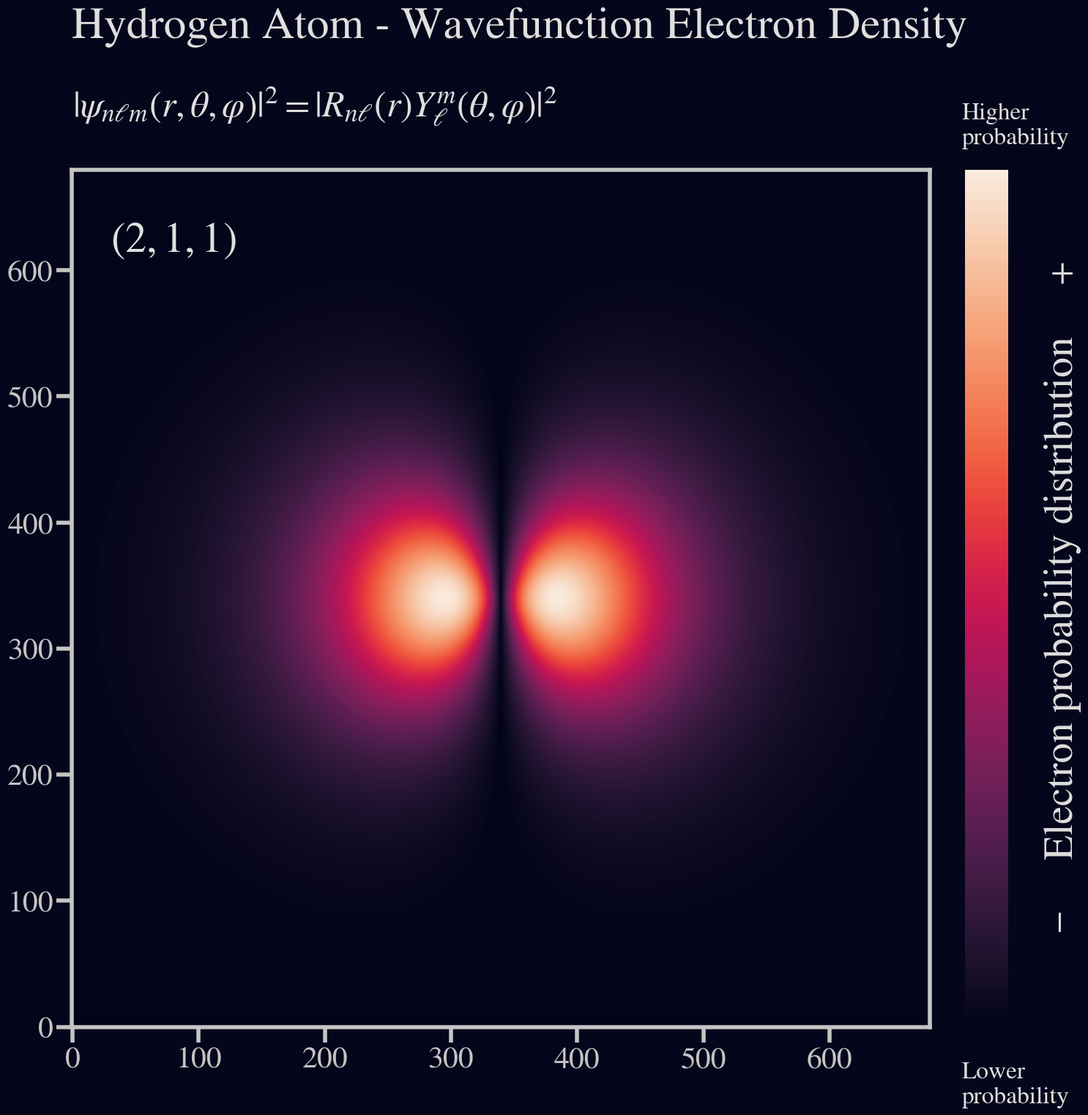
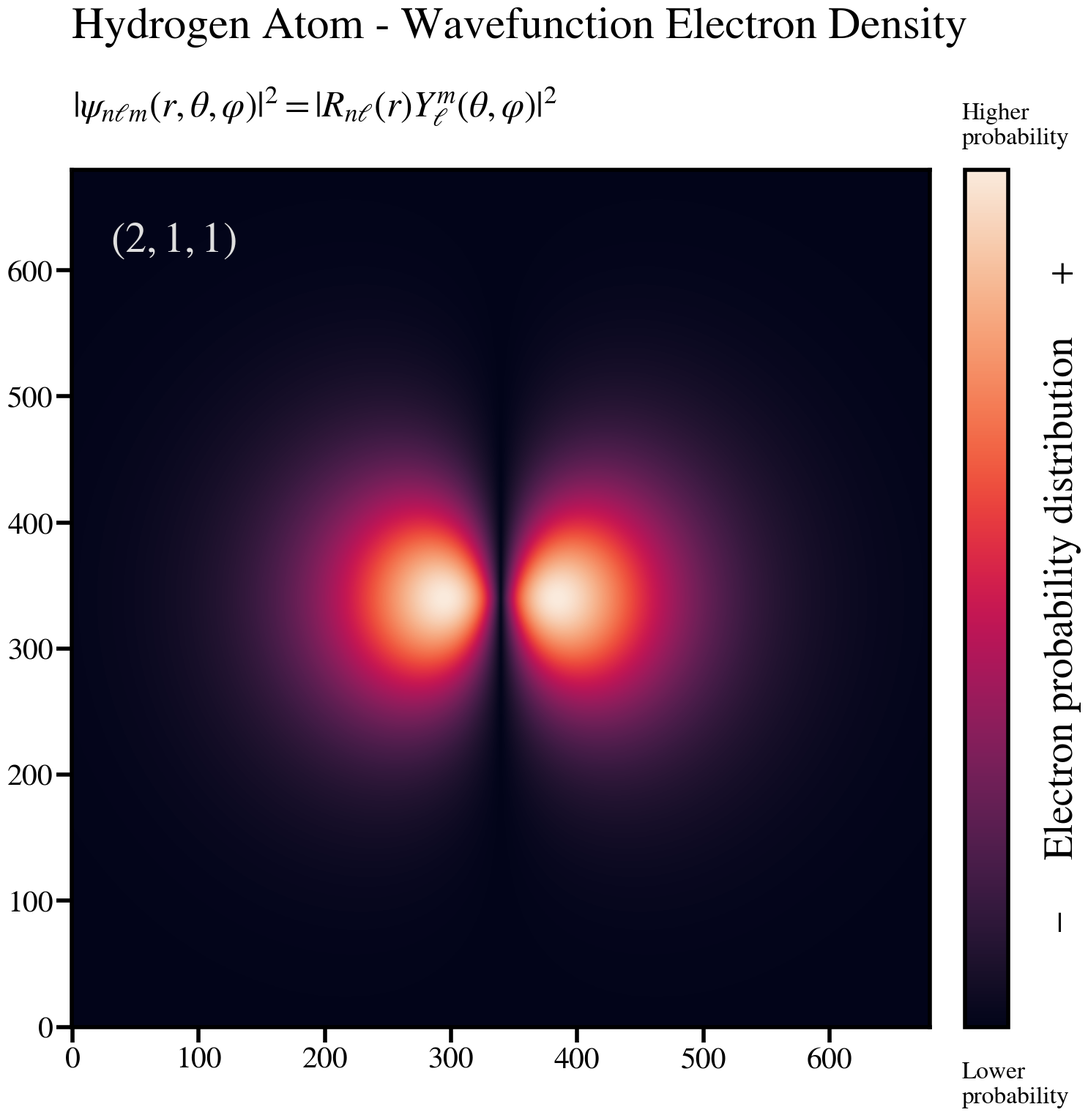
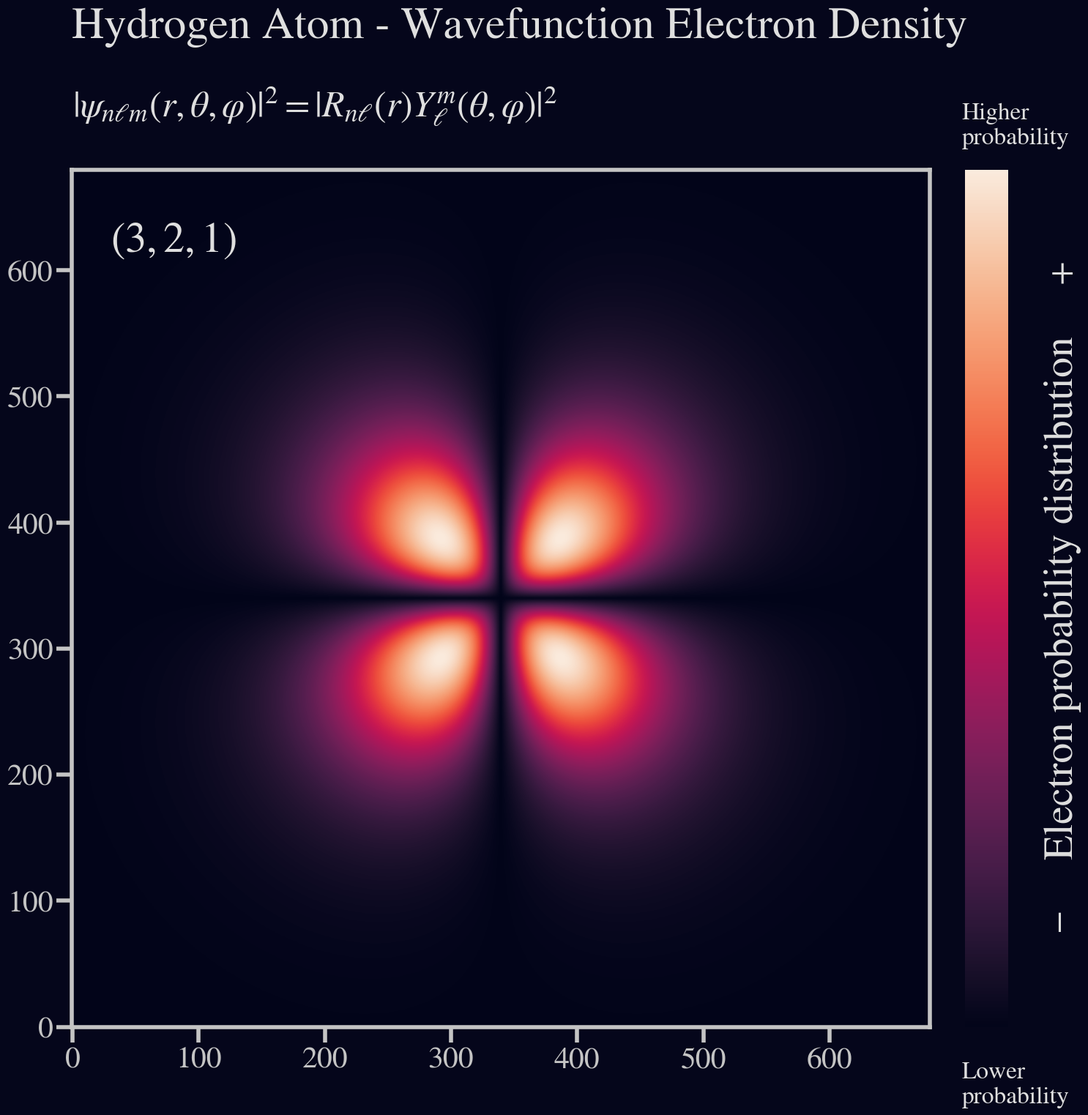
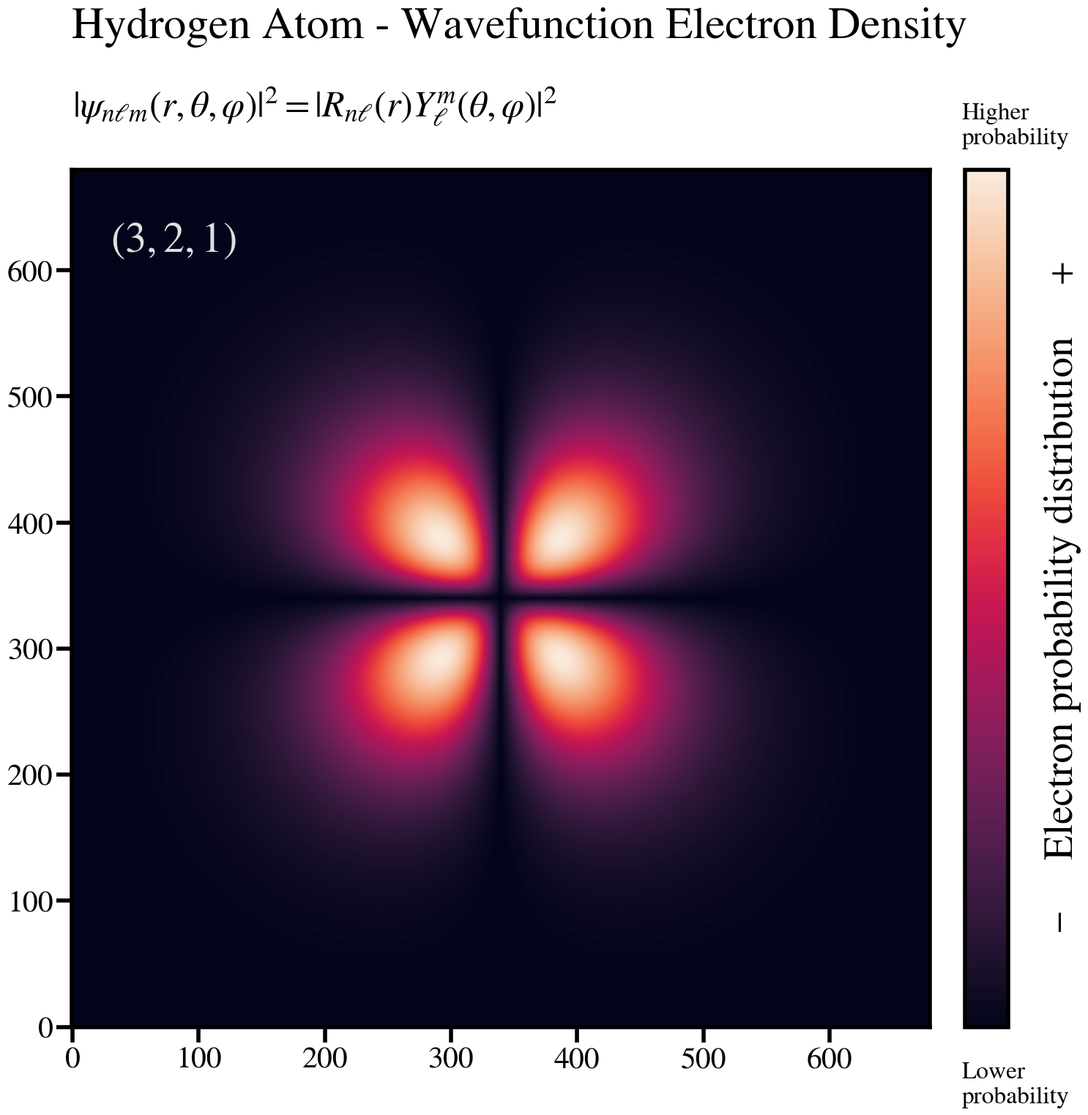
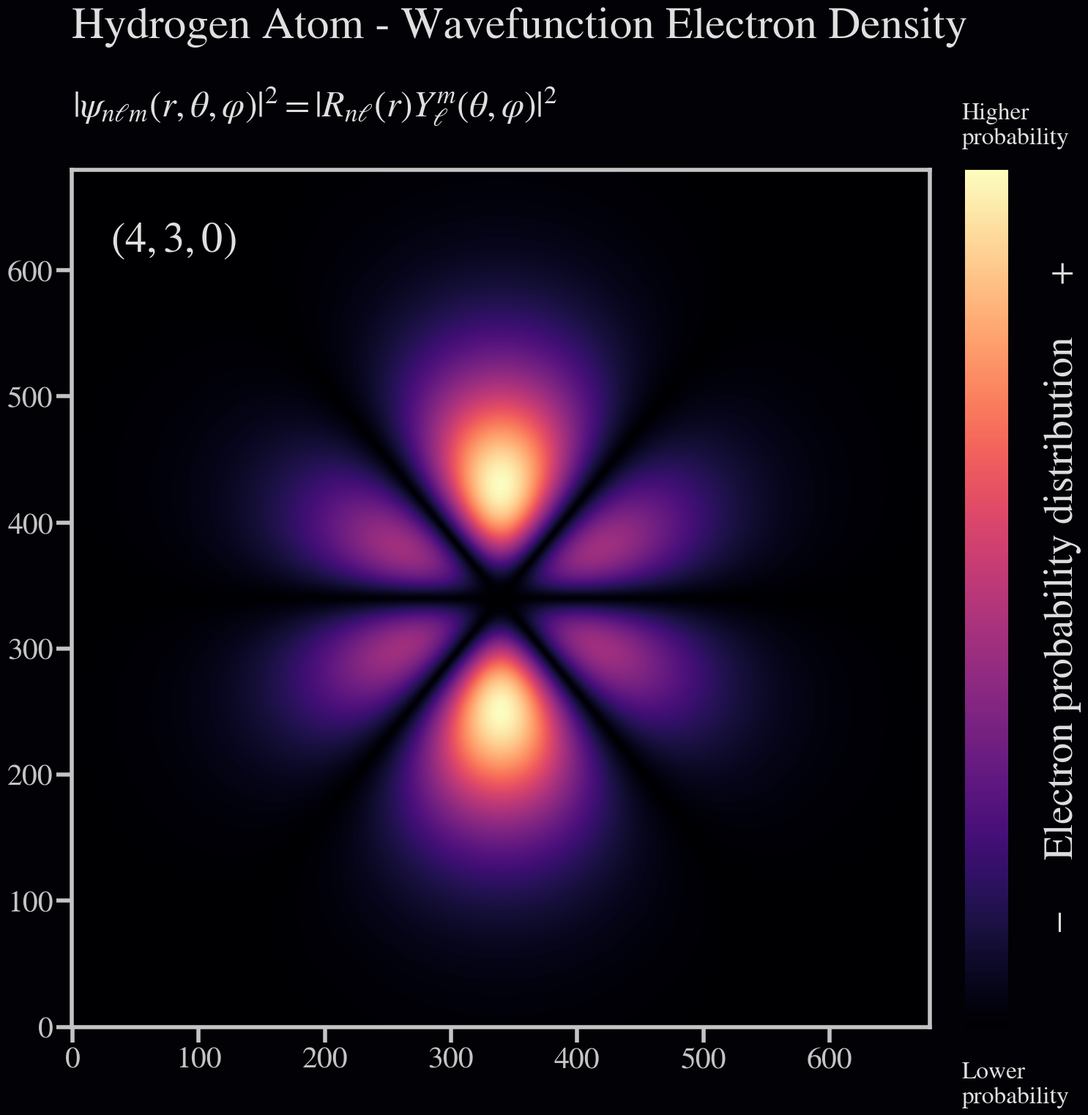
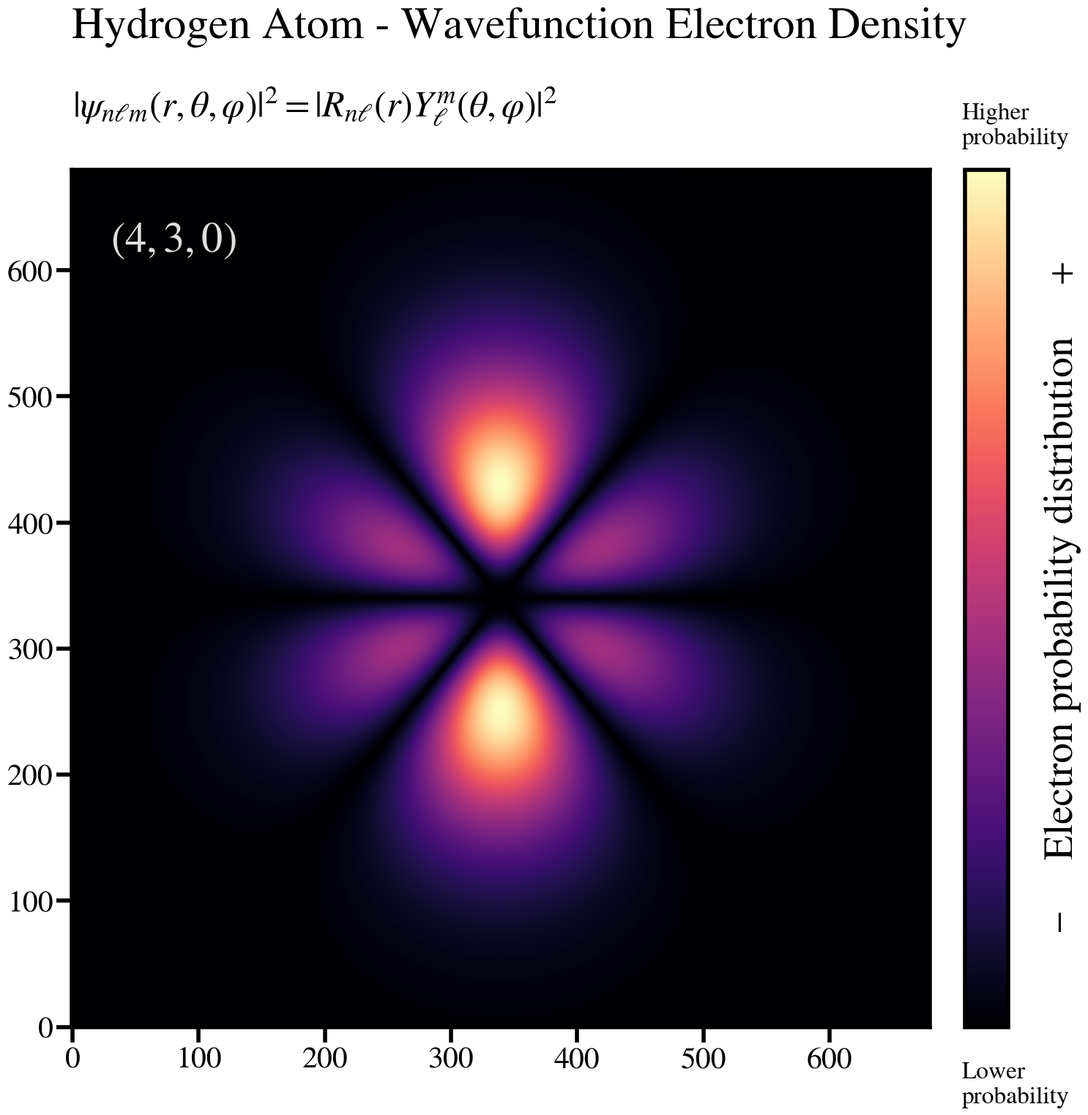
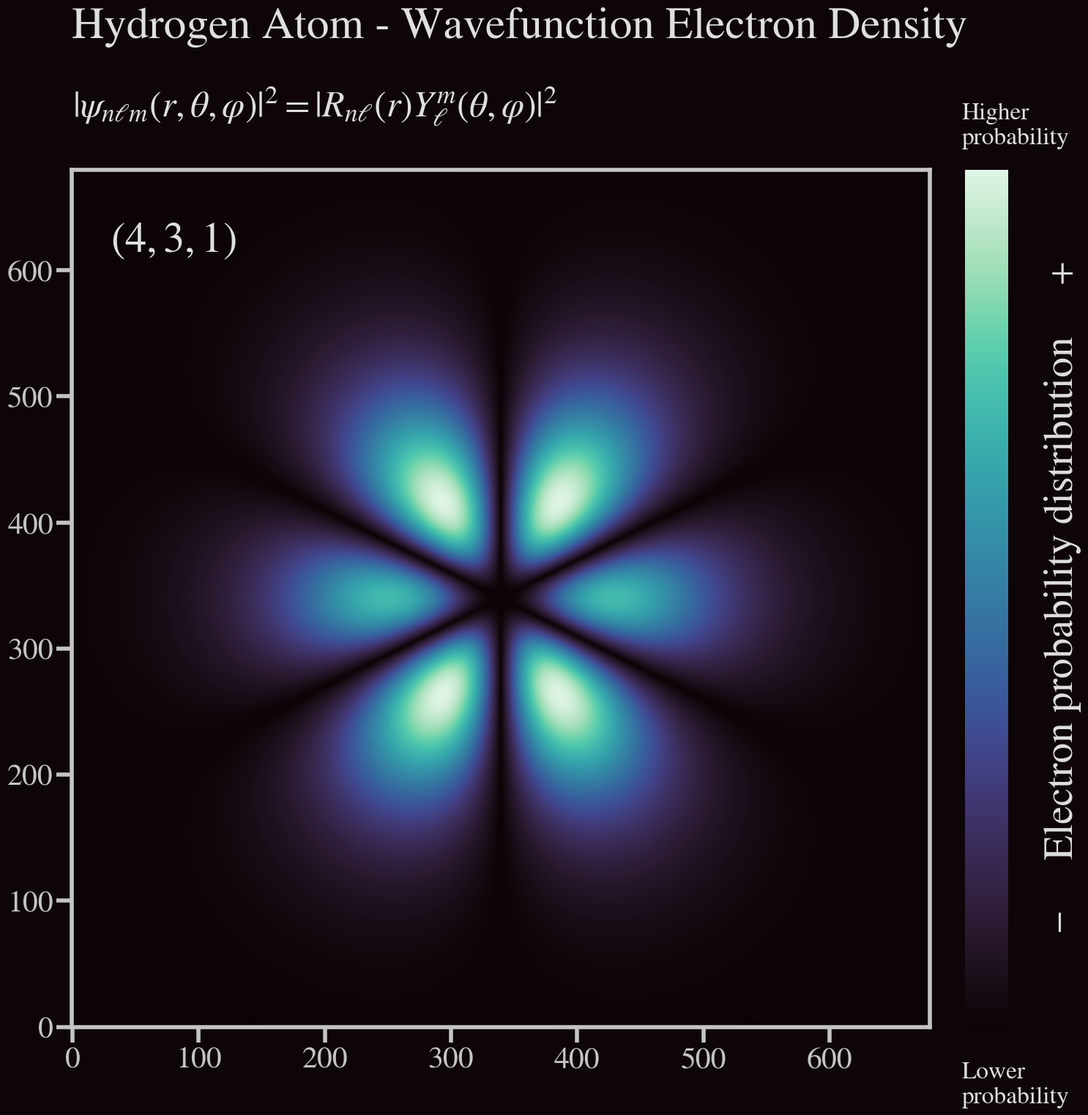
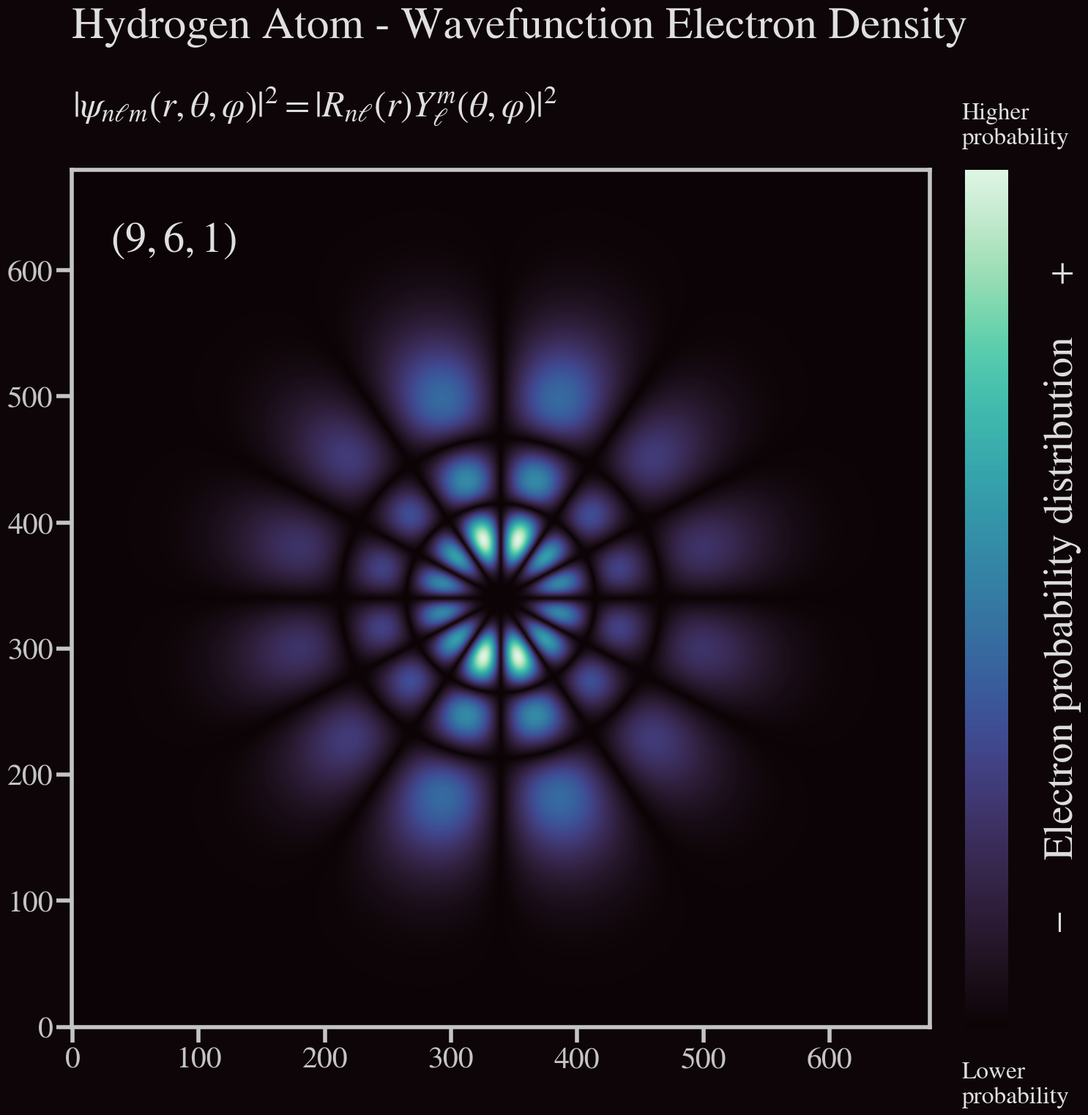
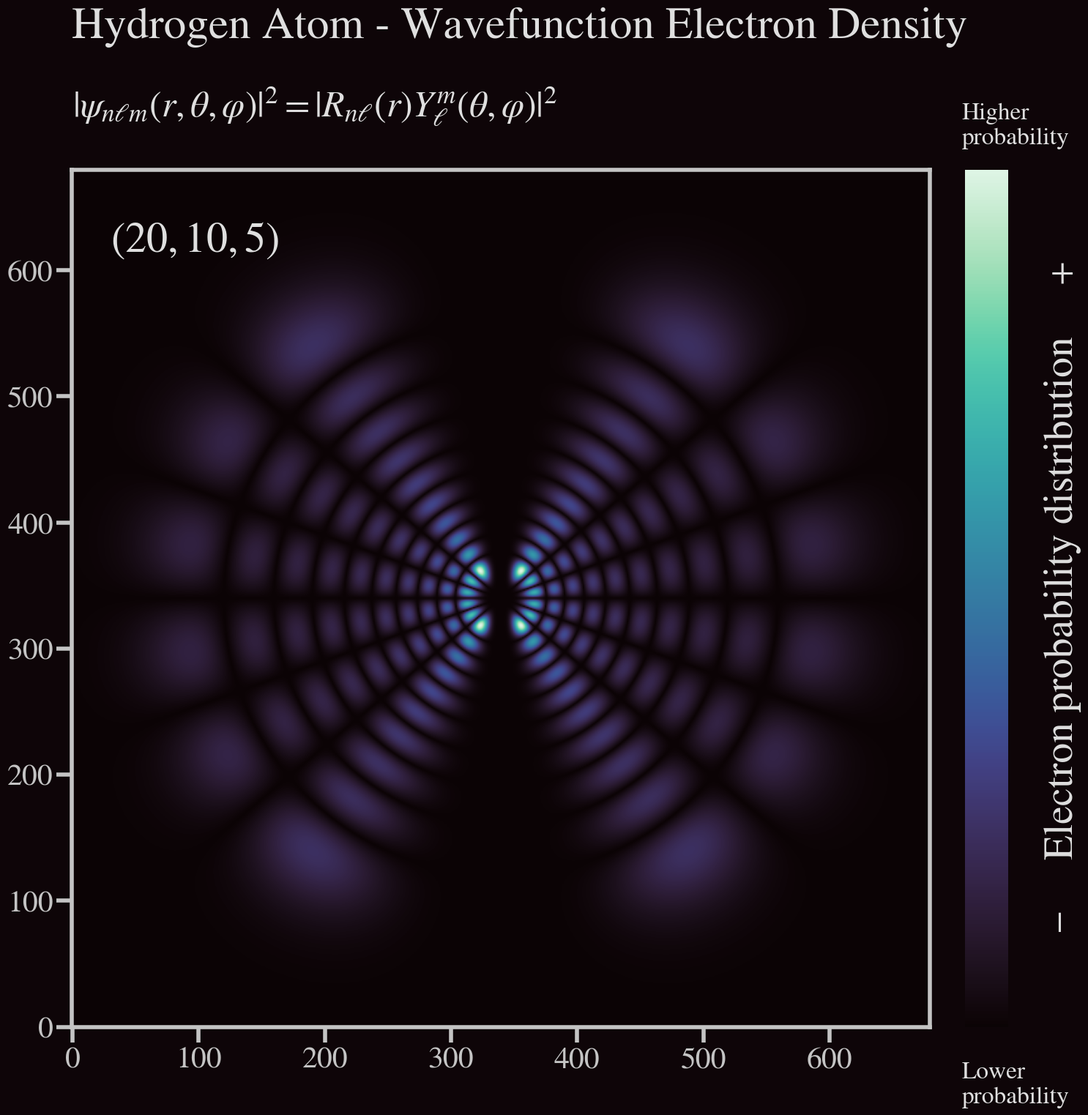

Reproduce these figures in Python, in order.
# --- --- --- --- --- --- --- --- ---
# Hydrogen Atom - Wavefunction and Electron Density Visualization

# Sebastian Mag | August 2023
# https://github.com/sebastianmagns/hydrogen-wavefunctions

# Modeling and visualization of hydrogen atom wavefunctions
# and electron probability density.
# --- --- --- --- --- --- --- --- ---

from scipy.constants import physical_constants
import matplotlib.pyplot as plt
import scipy.special as sp
import seaborn as sns
import numpy as np


# Normalized radial function Rnl(r)
def radial_function(n, l, r, a0):
    """ Compute the normalized radial part of the wavefunction using
    Laguerre polynomials and an exponential decay factor.

    Args:
        n (int): principal quantum number
        l (int): azimuthal quantum number
        r (numpy.ndarray): radial coordinate
        a0 (float): scaled Bohr radius
    Returns:
        numpy.ndarray: wavefunction radial component
    """

    # Laguerre polynomials describe how the electron density
    # changes as the distance from the nucleus increases
    laguerre = sp.genlaguerre(n - l - 1, 2 * l + 1)

    # Normalized radial distance from the nucleus
    p = 2 * r / (n * a0)

    # This factor ensures the radial wavefunction is normalized
    constant_factor = np.sqrt(
        ((2 / n * a0) ** 3 * (sp.factorial(n - l - 1))) /
        (2 * n * (sp.factorial(n + l)))
    )

    # The radial part of the wavefunction is constructed by the product of:
    # - Constant factor:
    #   Normalizes the radial wavefunction

    # - Exponential decay factor: np.exp(-p / 2)
    #   Reflects the decrease in probability of finding an
    #   electron as it moves away from the nucleus

    # - Power-law dependence on radial distance: p ** l
    #   Introduces a dependency based on the azimuthal quantum number 'l',
    #   indicating different radial behaviors for different orbitals

    # - Laguerre polynomial: laguerre(p)
    #   Captures oscillations in the electron density
    #   as a function of radial distance
    return constant_factor * np.exp(-p / 2) * (p ** l) * laguerre(p)


# Normalized angular function Ylm(θ,φ)
def angular_function(m, l, theta, phi):
    """ Compute the normalized angular part of the wavefunction using
    Legendre polynomials and a phase-shifting exponential factor.

    Args:
        m (int): magnetic quantum number
        l (int): azimuthal quantum number
        theta (numpy.ndarray): polar angle
        phi (int): azimuthal angle
    Returns:
        numpy.ndarray: wavefunction angular component
    """

    # Legendre polynomials describe the spatial arrangement and directional
    # characteristics of electron probability densities
    legendre = sp.lpmv(m, l, np.cos(theta))

    # This factor ensures that the angular wavefunction is normalized
    constant_factor = ((-1) ** m) * np.sqrt(
        ((2 * l + 1) * sp.factorial(l - np.abs(m))) /
        (4 * np.pi * sp.factorial(l + np.abs(m)))
    )

    # The angular part of the wavefunction is constructed by the product of:
    # - Constant factor:
    #   Normalizes the angular wavefunction

    # - Legendre polynomial:
    #   Describes the angular dependence of the wavefunction based on the quantum numbers.
    #   Providing insight into the orientation and shape of electron orbitals
    #   around the nucleus for given quantum numbers

    # - Exponential factor: np.real(np.exp(1.j * m * phi))
    #   Introduces a phase shift dependent on the magnetic quantum
    #   number 'm' and the azimuthal angle 'phi'
    return constant_factor * legendre * np.real(np.exp(1.j * m * phi))


# Normalized wavefunction Ψnlm(r,θ,φ) as a product of Rnl(r).Ylm(θ,φ)
def compute_wavefunction(n, l, m, a0_scale_factor):
    """ Compute the normalized wavefunction as a product
    of its radial and angular components.

    Args:
        n (int): principal quantum number
        l (int): azimuthal quantum number
        m (int): magnetic quantum number
        a0_scale_factor (float): Bohr radius scale factor
    Returns:
        numpy.ndarray: wavefunction
    """

    # The Bohr radius sets the scale of the wavefunction and determines the size of the atom.
    # By scaling it, we adapt the wavefunction's spatial extent for effective visualization
    a0 = a0_scale_factor * physical_constants['Bohr radius'][0] * 1e+12

    # Establish a grid in the x-y plane, allowing the wavefunction to assign a probability
    # value to each point. This grid aids in visualizing the electron's spatial distribution
    grid_extent = 480
    grid_resolution = 680
    x = y = np.linspace(-grid_extent, grid_extent, grid_resolution)
    x, y = np.meshgrid(x, y)

    # Using an epsilon value to prevent division by zero during the calculation of angles
    eps = np.finfo(float).eps

    # Compute the wavefunction by multiplying the radial and angular parts.
    # The radial part considers the distance from the nucleus, whereas the angular part
    # looks into the spatial orientation. Together, they define the electron's behavior
    # in the atom's vicinity
    psi = radial_function(
        n, l, np.sqrt((x ** 2 + y ** 2)), a0
    ) * angular_function(
        m, l, np.arctan(x / (y + eps)), 0
    )

    # Return the computed wavefunction, which encapsulates the quantum state
    # of an electron in a hydrogen atom. The wavefunction contains complex amplitudes
    # that provide information about the quantum state's magnitude and phase
    return psi


# Probability density |Ψ|^2
def compute_probability_density(psi):
    """ Compute the probability density of a given wavefunction.
    Args:
        psi (numpy.ndarray): wavefunction
    Returns:
        numpy.ndarray: wavefunction probability density
    """

    # Return the computed probability density, which gives the likelihood of finding
    # the electron at a specific point in space for the given quantum state. The
    # values represent the square magnitude of the wavefunction, encapsulating the
    # probability of the electron's presence in different regions of the atom
    return np.abs(psi) ** 2


def plot_wf_probability_density(n, l, m, a0_scale_factor, dark_theme=False, colormap='rocket'):
    """ Plot the probability density of the hydrogen
    atom's wavefunction for a given quantum state (n,l,m).

    Args:
        n (int): principal quantum number, determines the energy level and size of the orbital
        l (int): azimuthal quantum number, defines the shape of the orbital
        m (int): magnetic quantum number, defines the orientation of the orbital
        a0_scale_factor (float): Bohr radius scale factor
        dark_theme (bool): If True, uses a dark background for the plot, defaults to False
        colormap (str): Seaborn plot colormap, defaults to 'rocket'
    """

    # Quantum numbers validation
    if not isinstance(n, int) or n < 1:
        raise ValueError('n should be an integer satisfying the condition: n >= 1')
    if not isinstance(l, int) or not (0 <= l < n):
        raise ValueError('l should be an integer satisfying the condition: 0 <= l < n')
    if not isinstance(m, int) or not (-l <= m <= l):
        raise ValueError('m should be an integer satisfying the condition: -l <= m <= l')

    # Colormap validation
    try:
        sns.color_palette(colormap)
    except ValueError:
        raise ValueError(f'{colormap} is not a recognized Seaborn colormap.')

    # Configure plot aesthetics using matplotlib rcParams settings
    plt.rcParams['font.family'] = 'STIXGeneral'
    plt.rcParams['mathtext.fontset'] = 'stix'
    plt.rcParams['xtick.major.width'] = 4
    plt.rcParams['ytick.major.width'] = 4
    plt.rcParams['xtick.major.size'] = 15
    plt.rcParams['ytick.major.size'] = 15
    plt.rcParams['xtick.labelsize'] = 30
    plt.rcParams['ytick.labelsize'] = 30
    plt.rcParams['axes.linewidth'] = 4

    # Create a new figure with specified dimensions
    fig, ax = plt.subplots(figsize=(16, 16.5))
    plt.subplots_adjust(top=0.82)
    plt.subplots_adjust(right=0.905)
    plt.subplots_adjust(left=-0.1)

    # Compute and visualize the wavefunction probability density
    # - By taking the square root of the probability density we reduce the dynamic range
    #   of the visualization, spreading out the values and making the electron's presence
    #   in low and medium probability regions more distinguishable
    psi = compute_wavefunction(n, l, m, a0_scale_factor)
    prob_density = compute_probability_density(psi)
    im = ax.imshow(np.sqrt(prob_density), cmap=sns.color_palette(colormap, as_cmap=True))

    # Add a colorbar
    cbar = plt.colorbar(im, fraction=0.046, pad=0.03)
    cbar.set_ticks([])

    # Apply dark theme parameters
    if dark_theme:
        theme = 'dt'
        background_color = sorted(
            sns.color_palette(colormap, n_colors=100),
            key=lambda color: 0.2126 * color[0] + 0.7152 * color[1] + 0.0722 * color[2]
        )[0]
        plt.rcParams['text.color'] = '#dfdfdf'
        title_color = '#dfdfdf'
        fig.patch.set_facecolor(background_color)
        cbar.outline.set_visible(False)
        ax.tick_params(axis='x', colors='#c4c4c4')
        ax.tick_params(axis='y', colors='#c4c4c4')
        for spine in ax.spines.values():
            spine.set_color('#c4c4c4')

    else:  # Apply light theme parameters
        theme = 'lt'
        plt.rcParams['text.color'] = '#000000'
        title_color = '#000000'
        ax.tick_params(axis='x', colors='#000000')
        ax.tick_params(axis='y', colors='#000000')

    ax.set_title('Hydrogen Atom - Wavefunction Electron Density', pad=130, fontsize=44, loc='left', color=title_color)
    ax.text(0, 722, (
        r'$|\psi_{n \ell m}(r, \theta, \varphi)|^{2} ='
        r' |R_{n\ell}(r) Y_{\ell}^{m}(\theta, \varphi)|^2$'
    ), fontsize=36)
    ax.text(30, 615, r'$({0}, {1}, {2})$'.format(n, l, m), color='#dfdfdf', fontsize=42)
    ax.text(770, 140, 'Electron probability distribution', rotation='vertical', fontsize=40)
    ax.text(705, 700, 'Higher\nprobability', fontsize=24)
    ax.text(705, -60, 'Lower\nprobability', fontsize=24)
    ax.text(775, 590, '+', fontsize=34)
    ax.text(769, 82, '−', fontsize=34, rotation='vertical')
    ax.invert_yaxis()

    # Save and display the plot
    plt.savefig(f'({n},{l},{m})[{theme}].png')
    plt.show()


# - - - Example probability densities for various quantum states (n,l,m)
if __name__ == '__main__':

    plot_wf_probability_density(2, 1, 1, 0.6, True)
    plot_wf_probability_density(2, 1, 1, 0.6)

    plot_wf_probability_density(3, 2, 1, 0.3, True)
    plot_wf_probability_density(3, 2, 1, 0.3)

    plot_wf_probability_density(4, 3, 0, 0.2, dark_theme=True, colormap='magma')
    plot_wf_probability_density(4, 3, 0, 0.2, colormap='magma')
    plot_wf_probability_density(4, 3, 1, 0.2, dark_theme=True, colormap='mako')

    # As we examine the electron density plots corresponding to the quantum numbers above, we notice
    # that with increasing principal quantum number (n), the complexity of the wavefunction grows
    # Specifically:
    # - The number of nodes (regions where the probability density is zero) increases.
    # - The electron's spatial distribution expands, covering larger regions around the nucleus.
    # - The overall shape of the atomic orbital becomes more intricate and detailed.

    plot_wf_probability_density(9, 6, 1, 0.04, True, colormap='mako')
    plot_wf_probability_density(20, 10, 5, 0.01, True, colormap='mako')

    # For extremely high quantum numbers, the following effects can be observed:
    # - The complexity increases even further, resulting in numerous nodes and intricate patterns.
    # - Evaluating the wavefunction over a vast spatial domain becomes computationally intensive.
    # - Visualization can become cluttered, making it harder to discern specific details or features.
